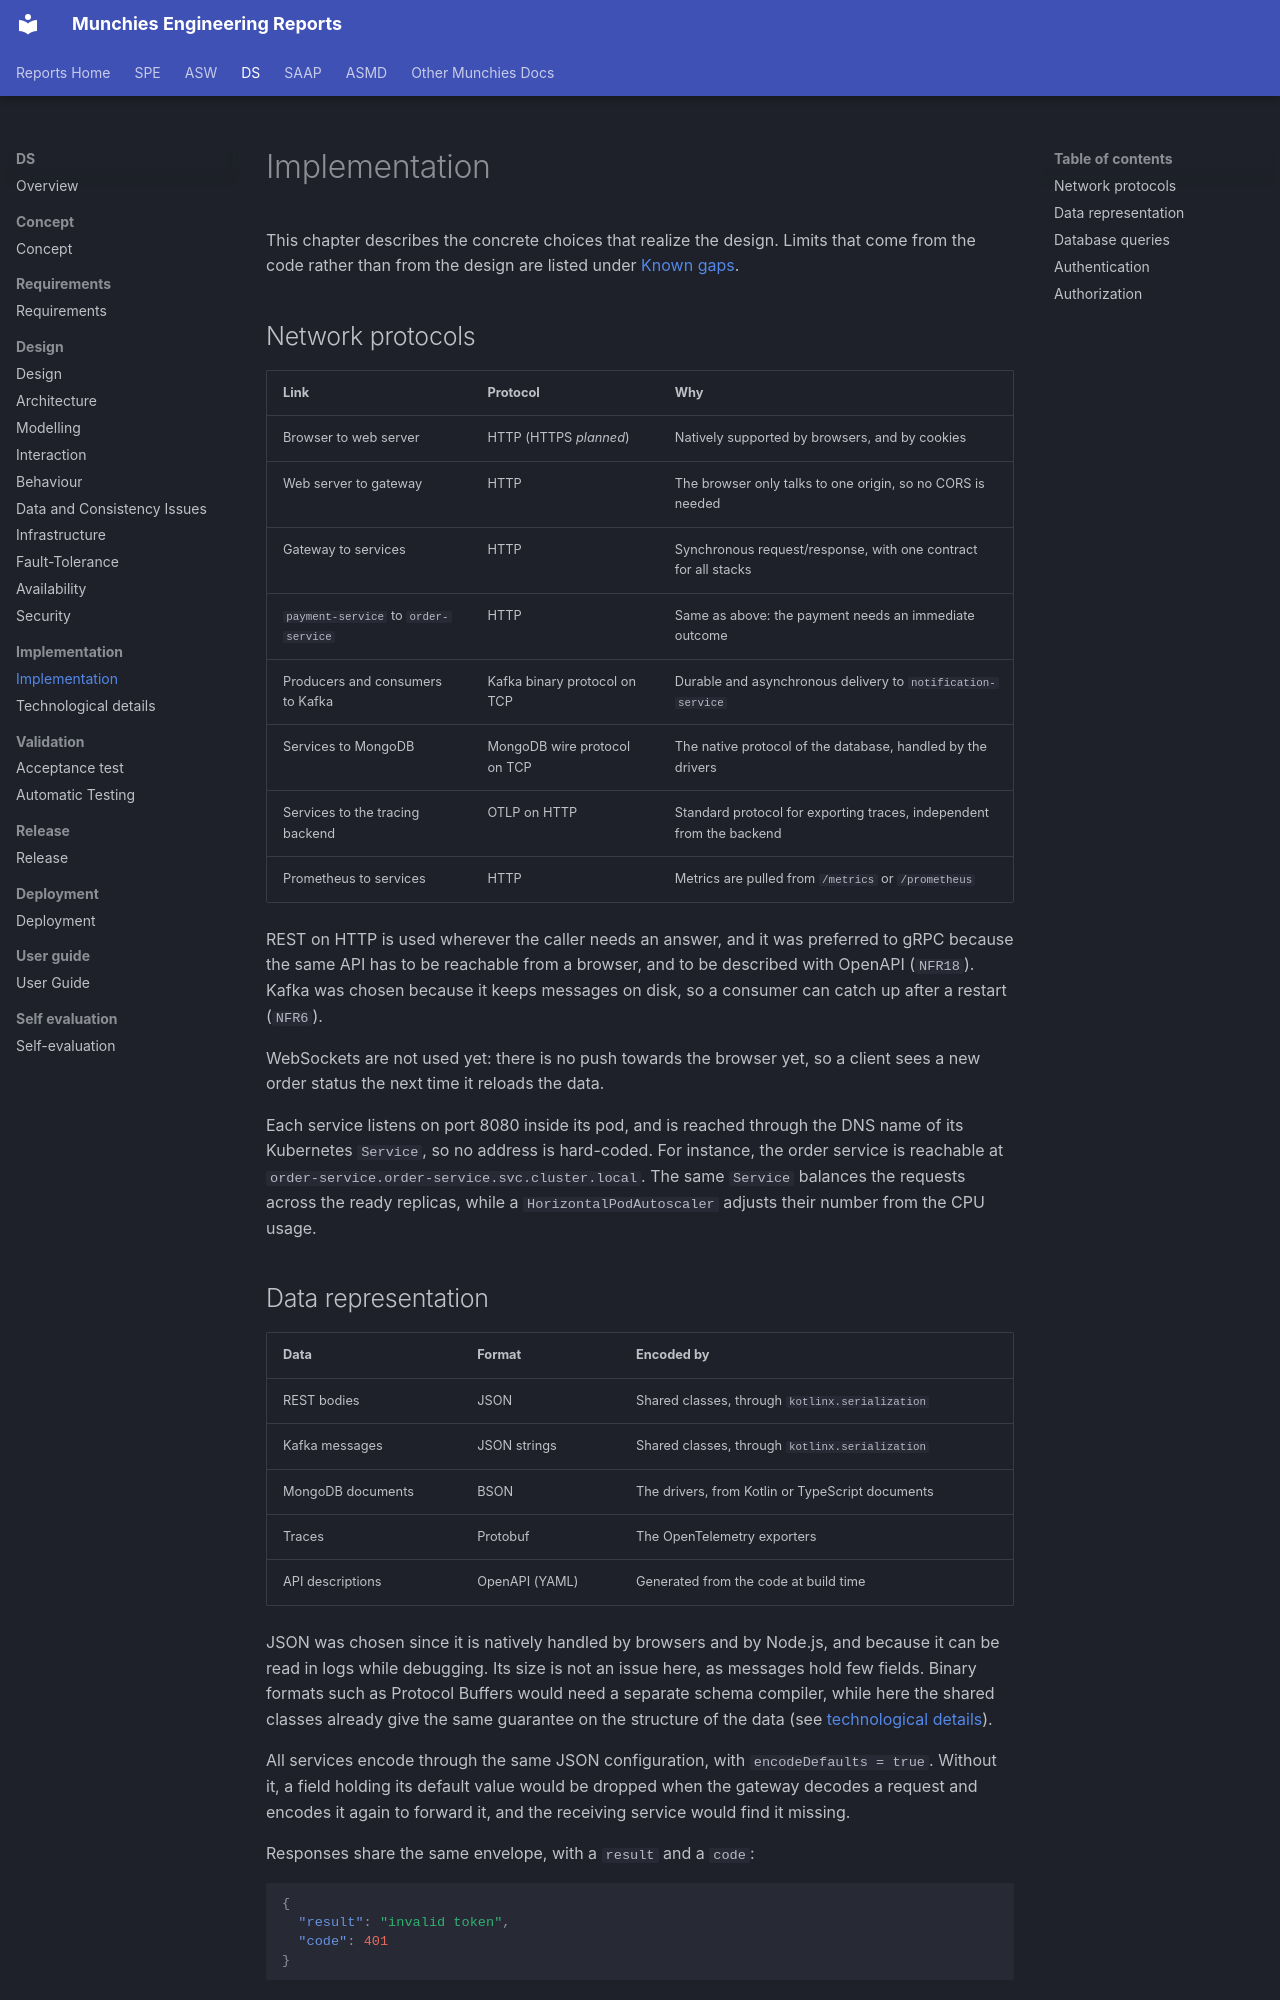

repository: Norby99/munchies · page: ds/04-implementation/implementation/index.html · generator: mkdocs

# Implementation

This chapter describes the concrete choices that realize the design. Limits that come from the code rather than from
the design are listed under [Known gaps](../02-requirements/requirements.md#known-gaps).

## Network protocols

| Link                                 | Protocol                     | Why                                                                  |
|--------------------------------------|------------------------------|----------------------------------------------------------------------|
| Browser to web server                | HTTP (HTTPS _planned_)       | Natively supported by browsers, and by cookies                       |
| Web server to gateway                | HTTP                         | The browser only talks to one origin, so no CORS is needed           |
| Gateway to services                  | HTTP                         | Synchronous request/response, with one contract for all stacks       |
| `payment-service` to `order-service` | HTTP                         | Same as above: the payment needs an immediate outcome                |
| Producers and consumers to Kafka     | Kafka binary protocol on TCP | Durable and asynchronous delivery to `notification-service`          |
| Services to MongoDB                  | MongoDB wire protocol on TCP | The native protocol of the database, handled by the drivers          |
| Services to the tracing backend      | OTLP on HTTP                 | Standard protocol for exporting traces, independent from the backend |
| Prometheus to services               | HTTP                         | Metrics are pulled from `/metrics` or `/prometheus`                  |

REST on HTTP is used wherever the caller needs an answer, and it was preferred to gRPC because the same API has to be
reachable from a browser, and to be described with OpenAPI (`NFR18`). Kafka was chosen because it keeps messages on
disk, so a consumer can catch up after a restart (`NFR6`).

WebSockets are not used yet: there is no push towards the browser yet, so a client sees a new order status the next time
it reloads the data.

Each service listens on port 8080 inside its pod, and is reached through the DNS name of its Kubernetes `Service`, so
no address is hard-coded. For instance, the order service is reachable at
`order-service.order-service.svc.cluster.local`. The same `Service` balances the requests across the ready replicas,
while a `HorizontalPodAutoscaler` adjusts their number from the CPU usage.
